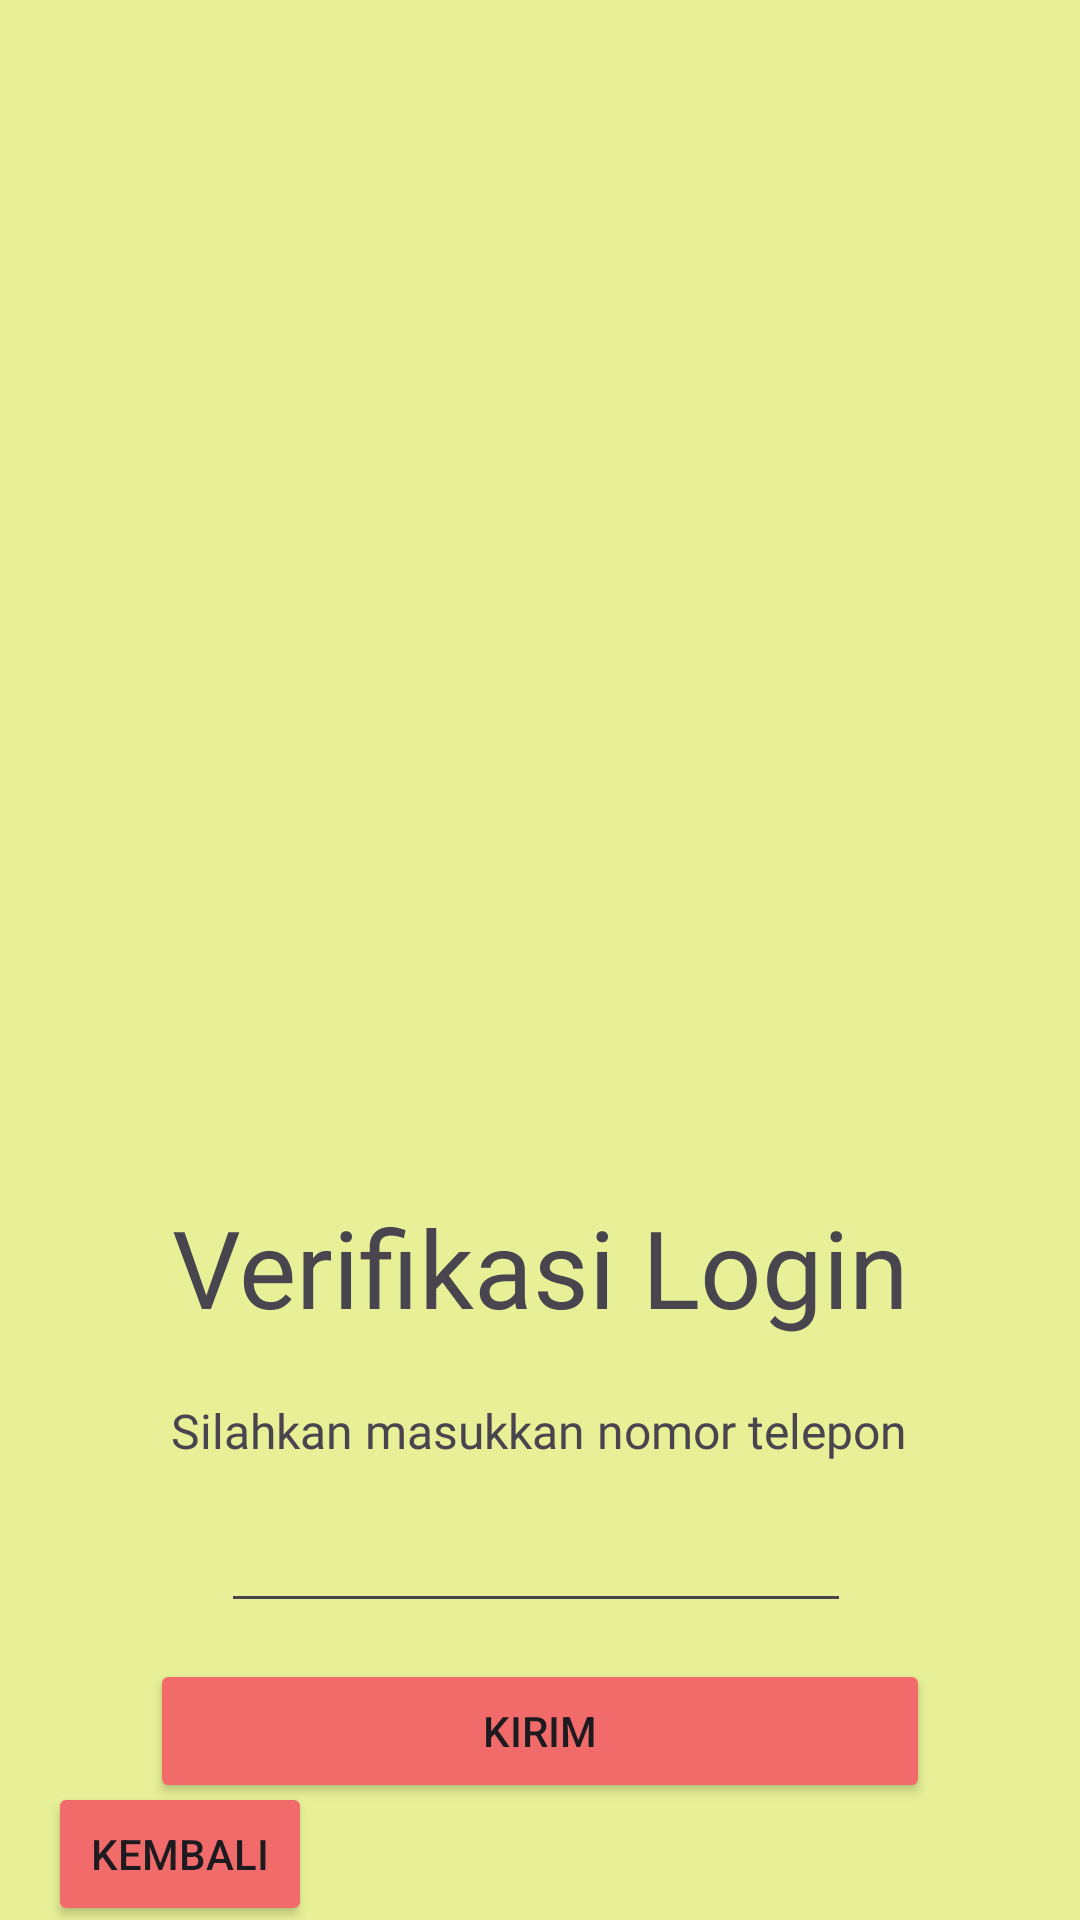

Produce the Android XML layout that renders to this screen, including the resource entries it uses.
<!-- AndroidManifest.xml: application theme Theme.Rafli_jpop -->
<!-- res/layout/activity_third.xml -->
<?xml version="1.0" encoding="utf-8"?>
<androidx.constraintlayout.widget.ConstraintLayout xmlns:android="http://schemas.android.com/apk/res/android"
    xmlns:app="http://schemas.android.com/apk/res-auto"
    xmlns:tools="http://schemas.android.com/tools"
    android:id="@+id/main"
    android:layout_width="match_parent"
    android:layout_height="match_parent"
    android:background="@color/bg"
    tools:context=".pertemuan_3.ThirdActivity">

    <Button
        android:id="@+id/btnKirim"
        android:layout_width="match_parent"
        android:layout_height="wrap_content"
        android:layout_marginHorizontal="50sp"
        android:layout_marginVertical="12dp"
        android:layout_marginTop="15dp"
        android:backgroundTint="@color/red"
        android:text="@string/kirim"
        app:layout_constraintEnd_toEndOf="parent"
        app:layout_constraintHorizontal_bias="0.515"
        app:layout_constraintStart_toStartOf="parent"
        app:layout_constraintTop_toBottomOf="@+id/inputNoTujuan" />

    <EditText
        android:id="@+id/inputNoTujuan"
        android:layout_width="wrap_content"
        android:layout_height="wrap_content"
        android:layout_marginTop="12dp"
        android:ems="10"
        android:inputType="phone"
        android:textAlignment="center"
        app:layout_constraintEnd_toEndOf="parent"
        app:layout_constraintHorizontal_bias="0.492"
        app:layout_constraintStart_toStartOf="parent"
        app:layout_constraintTop_toBottomOf="@+id/judulNomor" />

    <TextView
        android:id="@+id/judulNomor"
        android:layout_width="wrap_content"
        android:layout_height="wrap_content"
        android:layout_marginTop="84dp"
        android:fontFamily="@font/montserrat_regular"
        android:text="@string/silahkan_masukkan_nomor_telepon"
        android:textSize="16sp"
        app:layout_constraintEnd_toEndOf="parent"
        app:layout_constraintHorizontal_bias="0.496"
        app:layout_constraintStart_toStartOf="parent"
        app:layout_constraintTop_toBottomOf="@+id/gambarHandphone" />

    <TextView
        android:id="@+id/verifikasi"
        android:layout_width="wrap_content"
        android:layout_height="wrap_content"
        android:layout_marginTop="16dp"
        android:fontFamily="@font/montserrat_black"
        android:text="@string/verif"
        android:textSize="36sp"
        app:layout_constraintEnd_toEndOf="parent"
        app:layout_constraintStart_toStartOf="parent"
        app:layout_constraintTop_toBottomOf="@+id/gambarHandphone" />

    <ImageView
        android:id="@+id/gambarHandphone"
        android:layout_width="265dp"
        android:layout_height="350dp"
        android:layout_marginTop="32dp"
        app:layout_constraintEnd_toEndOf="parent"
        app:layout_constraintStart_toStartOf="parent"
        app:layout_constraintTop_toTopOf="parent"
        app:srcCompat="@drawable/handphone2" />

    <Button
        android:id="@+id/btnBack"
        android:layout_width="wrap_content"
        android:layout_height="wrap_content"
        android:layout_marginStart="16dp"
        android:backgroundTint="@color/red"
        android:text="@string/kembali"
        app:layout_constraintBottom_toBottomOf="parent"
        app:layout_constraintStart_toStartOf="parent"
        app:layout_constraintTop_toBottomOf="@+id/btnKirim"
        app:layout_constraintVertical_bias="0.786" />

</androidx.constraintlayout.widget.ConstraintLayout>
<!-- resources referenced by this layout -->
<resources>
  <color name="bg">#E7F097</color>
  <color name="red">#F26B6B</color>
  <string name="kembali">Kembali</string>
  <string name="kirim">Kirim</string>
  <string name="silahkan_masukkan_nomor_telepon">Silahkan masukkan nomor telepon</string>
  <string name="verif">Verifikasi Login</string>
  <style name="Theme.Rafli_jpop" parent="Base.Theme.Rafli_jpop" />
  <style name="Base.Theme.Rafli_jpop" parent="Theme.Material3.DayNight.NoActionBar">
          
          
      </style>
</resources>
